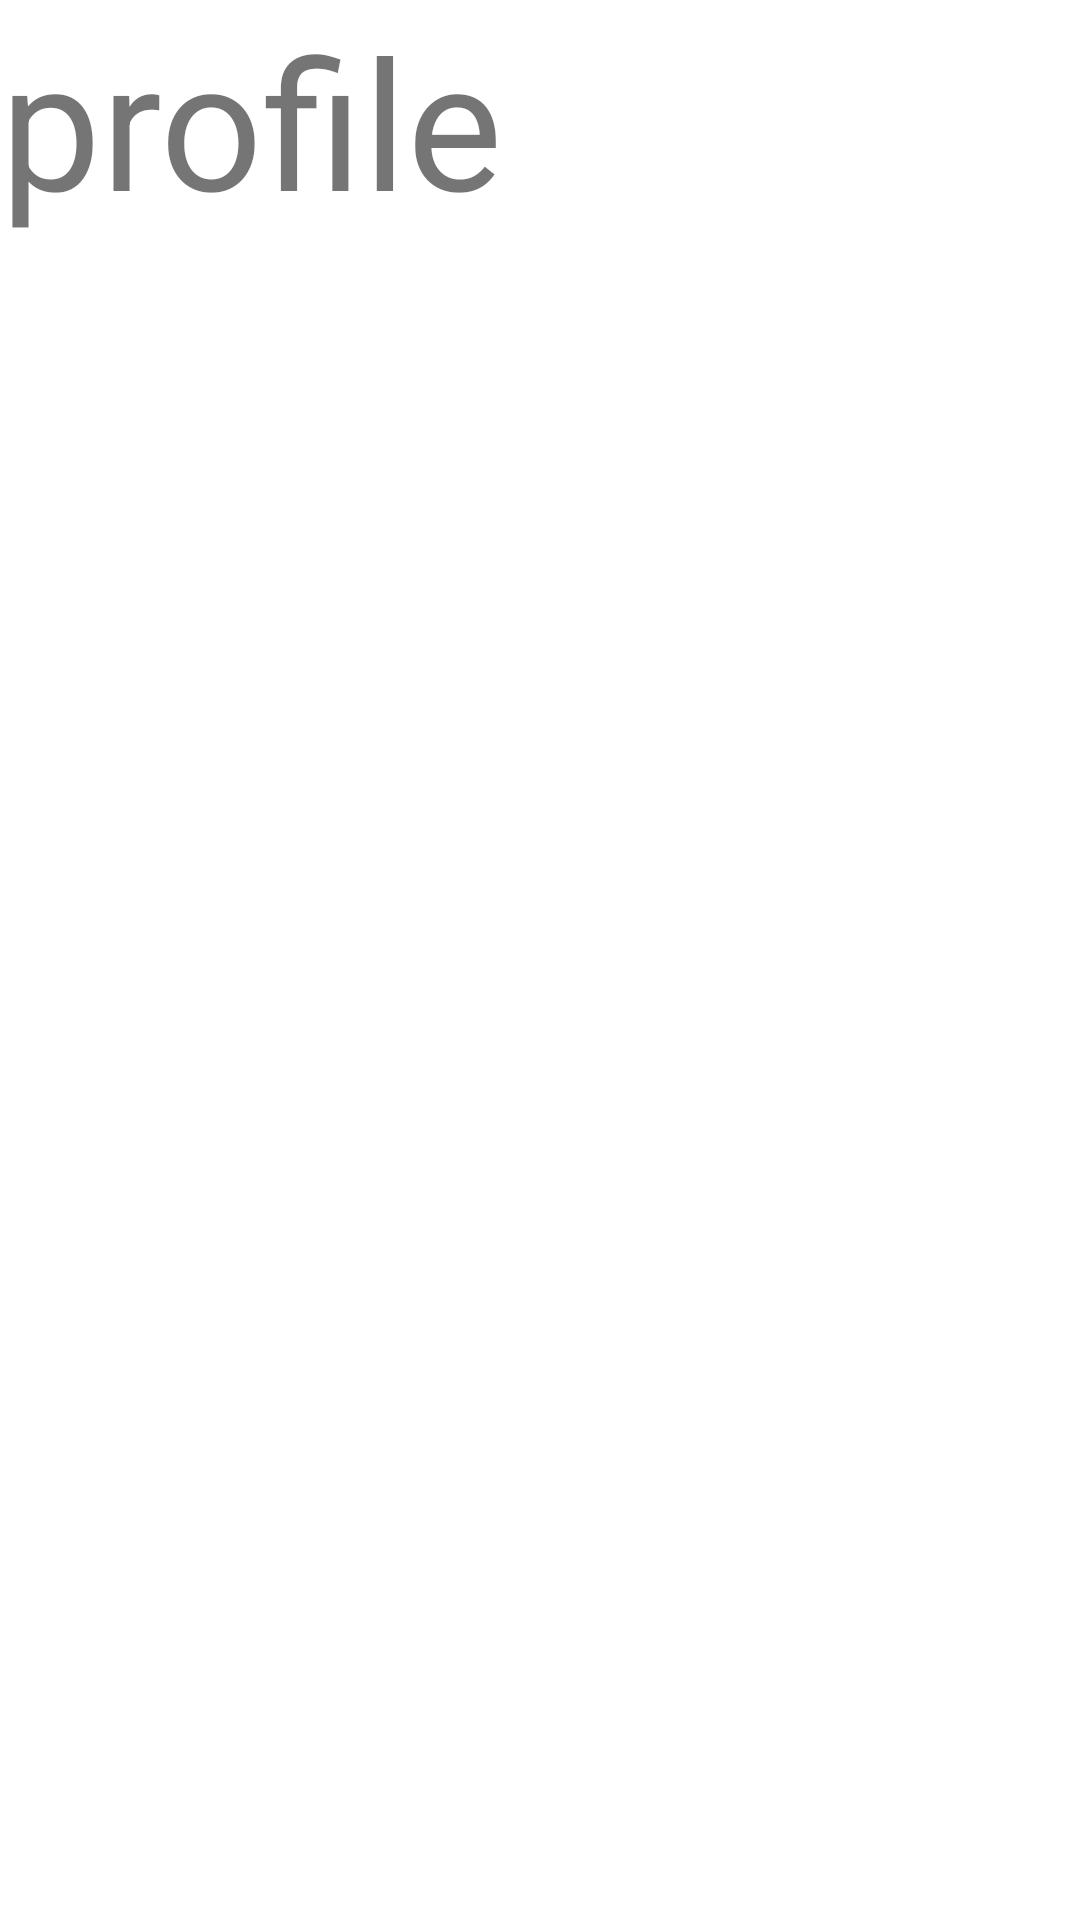

Android layout source for this screen:
<!-- AndroidManifest.xml: application theme Theme.Online_course -->
<!-- res/layout/fragment_profile.xml -->
<?xml version="1.0" encoding="utf-8"?>
<FrameLayout xmlns:android="http://schemas.android.com/apk/res/android"
    xmlns:tools="http://schemas.android.com/tools"
    android:layout_width="match_parent"
    android:layout_height="match_parent"
    tools:context=".ProfileFragment">

    <TextView
        android:layout_width="match_parent"
        android:layout_height="match_parent"
        android:textSize="60dp"
        android:text="profile" />

</FrameLayout>
<!-- resources referenced by this layout -->
<resources>
  <style name="Theme.Online_course" parent="Theme.MaterialComponents.DayNight.NoActionBar">
          
          <item name="colorPrimary">@color/color_main</item>
          <item name="colorPrimaryVariant">@color/color_main2</item>
          <item name="colorOnPrimary">@color/white</item>
          
          <item name="colorSecondary">@color/teal_200</item>
          <item name="colorSecondaryVariant">@color/teal_700</item>
          <item name="colorOnSecondary">@color/black</item>
          
          <item name="android:statusBarColor" tools:targetApi="l">?attr/colorPrimaryVariant</item>
          
      </style>
  <color name="color_main">#49b997</color>
  <color name="color_main2">#52a37e</color>
  <color name="white">#FFFFFFFF</color>
  <color name="teal_200">#FF03DAC5</color>
  <color name="teal_700">#FF018786</color>
  <color name="black">#FF000000</color>
</resources>
